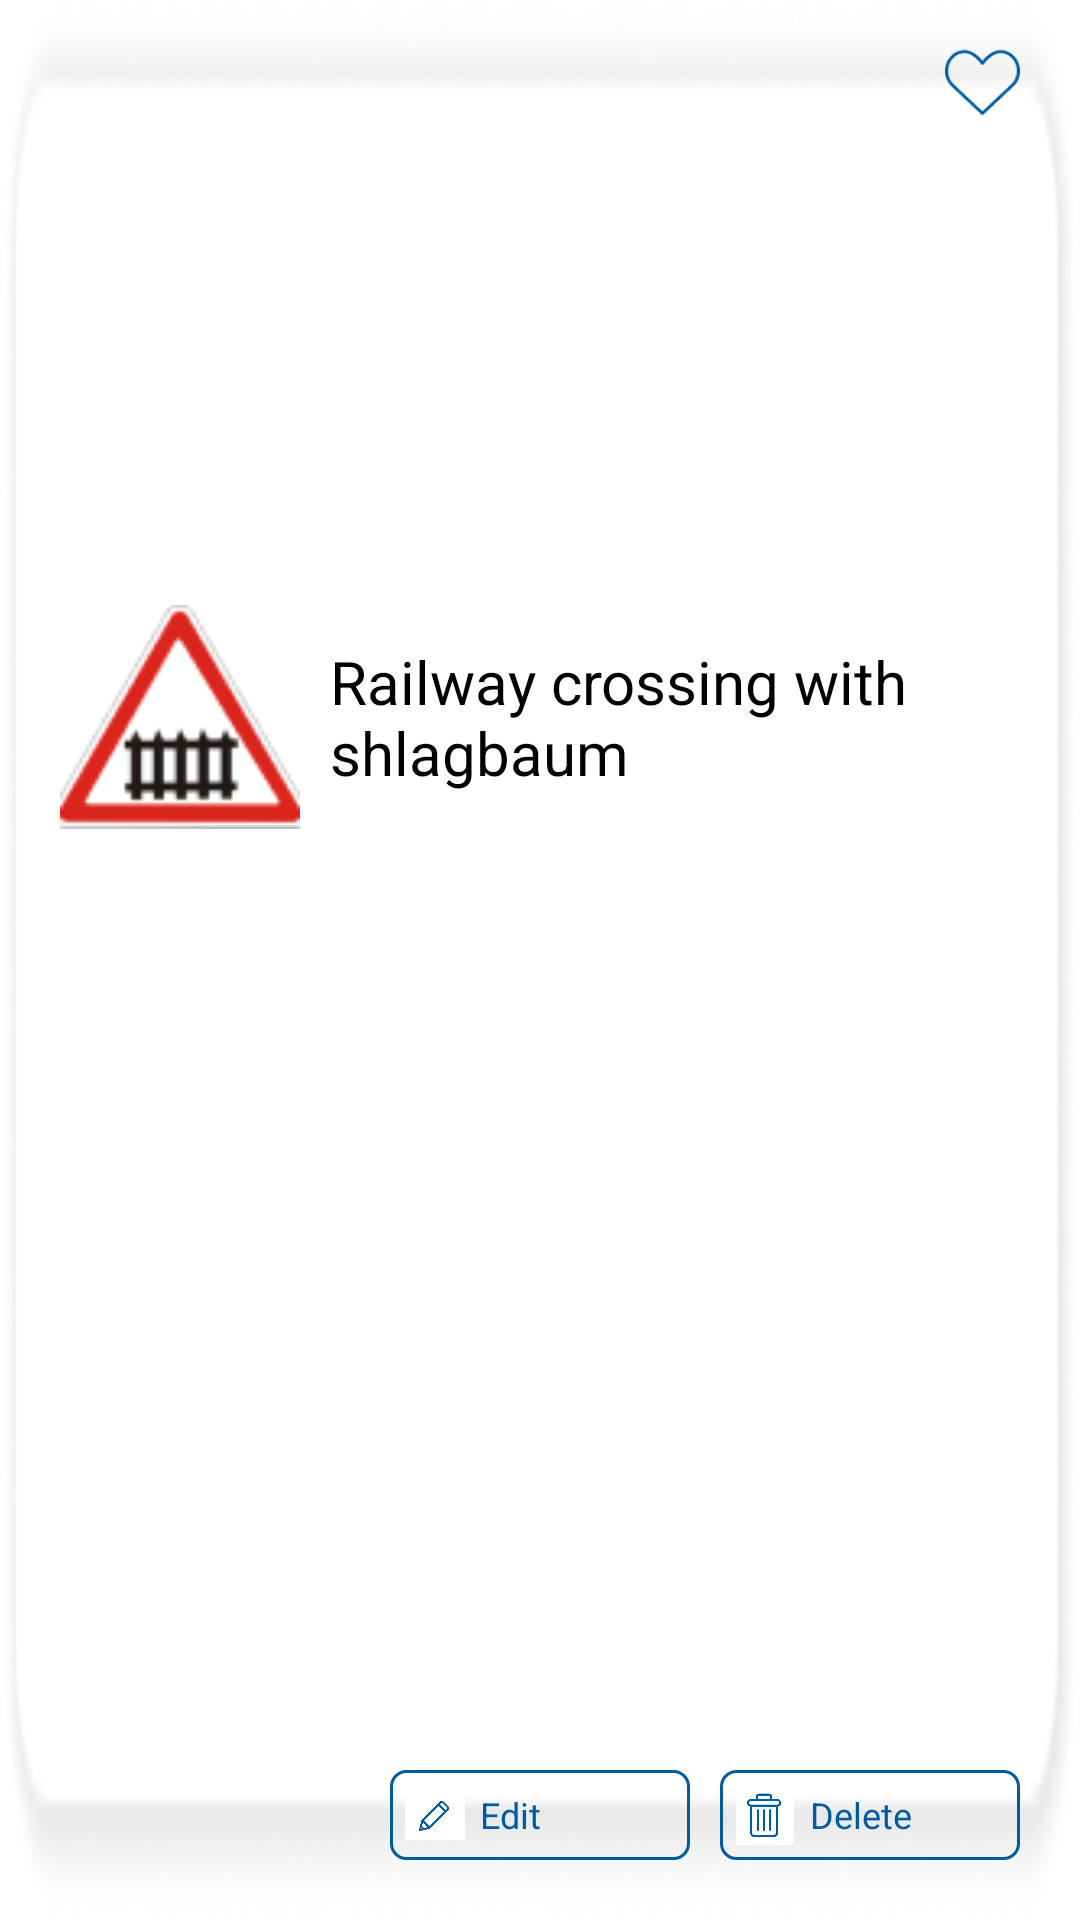

Android layout source for this screen:
<!-- AndroidManifest.xml: application theme Theme.TrafficLawsApp -->
<!-- res/layout/rv_item.xml -->
<?xml version="1.0" encoding="utf-8"?>
<androidx.constraintlayout.widget.ConstraintLayout xmlns:android="http://schemas.android.com/apk/res/android"
    xmlns:app="http://schemas.android.com/apk/res-auto"
    android:id="@+id/card_bg"
    android:layout_width="match_parent"
    android:layout_height="150dp"
    android:layout_marginHorizontal="10dp"
    android:layout_marginTop="10dp"
    android:background="@drawable/rectangle2"
    android:padding="10dp">

    <ImageView
        android:id="@+id/rv_image"
        android:layout_width="80dp"
        android:layout_height="80dp"
        android:layout_marginEnd="10dp"
        android:src="@drawable/image1"
        app:layout_constraintBottom_toBottomOf="parent"
        app:layout_constraintHorizontal_bias="0.2"
        app:layout_constraintHorizontal_chainStyle="packed"
        app:layout_constraintLeft_toLeftOf="parent"
        app:layout_constraintRight_toLeftOf="@id/rv_text"
        app:layout_constraintTop_toTopOf="parent"
        app:layout_constraintVertical_bias="0.35" />

    <TextView
        android:id="@+id/rv_text"
        android:layout_width="200sp"
        android:layout_height="80dp"
        android:gravity="center_vertical"
        android:text="@string/text"
        android:textColor="@color/black"
        android:textSize="20sp"
        app:layout_constraintBottom_toBottomOf="@id/rv_image"
        app:layout_constraintHorizontal_chainStyle="packed"
        app:layout_constraintLeft_toRightOf="@id/rv_image"
        app:layout_constraintRight_toRightOf="parent"
        app:layout_constraintTop_toTopOf="@id/rv_image" />

    <ImageView
        android:id="@+id/rv_like"
        android:layout_width="25sp"
        android:layout_height="25sp"
        android:layout_marginTop="5sp"
        android:layout_marginEnd="10dp"
        android:src="@drawable/unlike"
        app:layout_constraintRight_toRightOf="parent"
        app:layout_constraintTop_toTopOf="parent" />

    <LinearLayout
        android:id="@+id/delete"
        android:layout_width="100sp"
        android:layout_height="30sp"
        android:layout_marginEnd="10dp"
        android:layout_marginBottom="10dp"
        android:background="@drawable/bg"
        android:clickable="true"
        android:focusable="true"
        android:foreground="?attr/selectableItemBackground"
        app:layout_constraintBottom_toBottomOf="parent"
        app:layout_constraintRight_toRightOf="parent">

        <ImageView
            android:layout_width="20sp"
            android:layout_height="match_parent"
            android:layout_margin="5dp"
            android:src="@drawable/trash" />

        <TextView
            android:layout_width="0dp"
            android:layout_height="match_parent"
            android:layout_weight="1"
            android:gravity="center_vertical"
            android:text="@string/delete"
            android:textColor="@color/blue"
            android:textSize="12sp" />

    </LinearLayout>

    <LinearLayout
        android:id="@+id/change"
        android:layout_width="100sp"
        android:layout_height="30sp"
        android:layout_marginEnd="10dp"
        android:layout_marginBottom="10dp"
        android:background="@drawable/bg"
        android:clickable="true"
        android:focusable="true"
        android:foreground="?attr/selectableItemBackground"
        app:layout_constraintBottom_toBottomOf="parent"
        app:layout_constraintRight_toLeftOf="@id/delete">

        <ImageView
            android:layout_width="20sp"
            android:layout_height="match_parent"
            android:layout_margin="5dp"
            android:src="@drawable/pen" />

        <TextView
            android:layout_width="0dp"
            android:layout_height="match_parent"
            android:layout_weight="1"
            android:gravity="center_vertical"
            android:text="@string/edit"
            android:textColor="@color/blue"
            android:textSize="12sp" />

    </LinearLayout>

</androidx.constraintlayout.widget.ConstraintLayout>
<!-- resources referenced by this layout -->
<resources>
  <color name="black">#FF000000</color>
  <color name="blue">#005CA1</color>
  <!-- drawable bg (drawable) -->
  <?xml version="1.0" encoding="utf-8"?>
  <shape xmlns:android="http://schemas.android.com/apk/res/android">
  
      <corners android:radius="5sp" />
  
      <stroke
          android:width="1.1sp"
          android:color="@color/blue" />
  
  </shape>
  <!-- drawable image1: png bitmap (drawable, 4589 bytes) -->
  <!-- drawable pen: png bitmap (drawable, 690426 bytes) -->
  <!-- drawable rectangle2: png bitmap (drawable, 5438 bytes) -->
  <!-- drawable trash: png bitmap (drawable, 620674 bytes) -->
  <!-- drawable unlike: png bitmap (drawable, 1561 bytes) -->
  <string name="delete">Delete</string>
  <string name="edit">Edit</string>
  <string name="text">Railway crossing with shlagbaum</string>
  <style name="Theme.TrafficLawsApp" parent="Theme.MaterialComponents.DayNight.NoActionBar">
          <item name="colorPrimary">@color/purple_500</item>
          <item name="colorPrimaryVariant">@color/blue</item>
          <item name="colorOnPrimary">@color/white</item>
          <item name="colorSecondary">@color/teal_200</item>
          <item name="colorSecondaryVariant">@color/teal_700</item>
          <item name="colorOnSecondary">@color/black</item>
          <item name="android:statusBarColor">?attr/colorPrimaryVariant</item>
      </style>
  <color name="purple_500">#FF6200EE</color>
  <color name="white">#FFFFFFFF</color>
  <color name="teal_200">#FF03DAC5</color>
  <color name="teal_700">#FF018786</color>
</resources>
